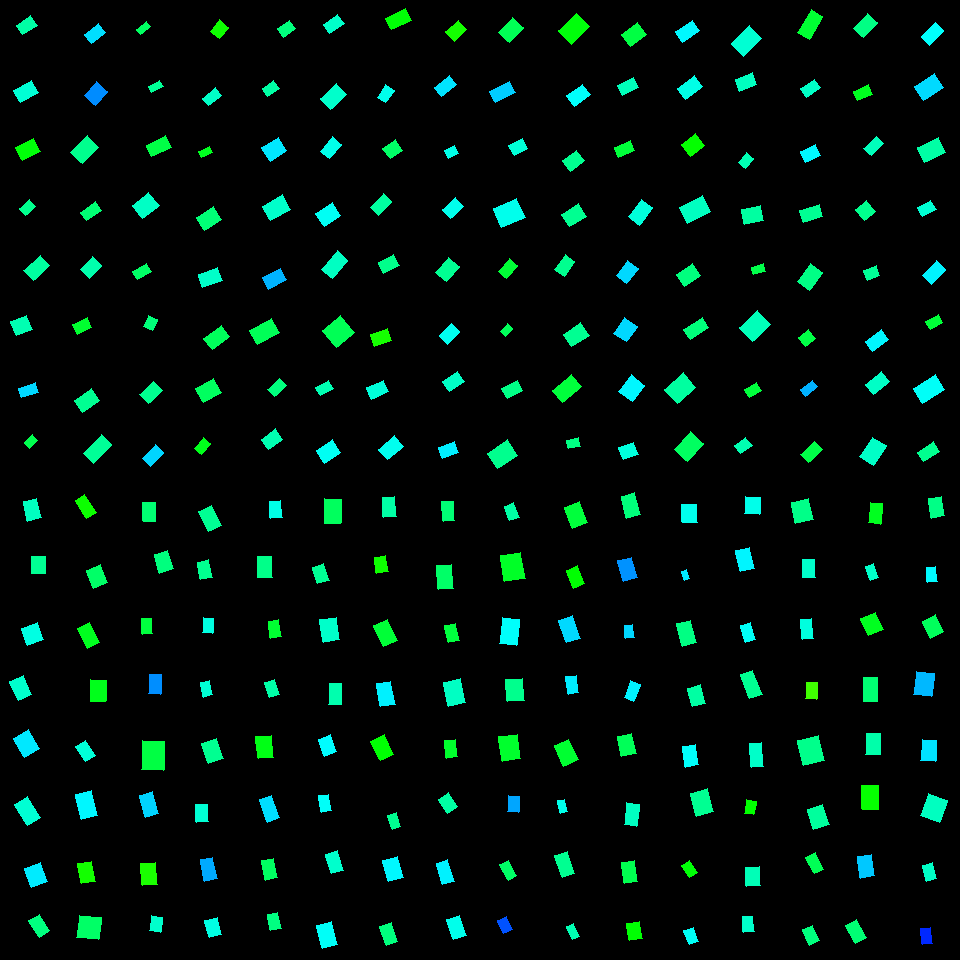

The table this chart was drawn from, first rows:
, angleRotated, color, length, logWidthLengthRatio, x, y, centerX, centerY, width, lengthRotatedProjectX, widthRotatedProjectX, lengthRotatedProjectY, widthRotatedProjectY, vertexRightBottom, vertexRightTop, vertexLeftBottom, vertexLeftTop
0, 2.551, 0.4413, 17.2, -0.3829, 26.81, 25.24, 30, 30, 11.73, -14.29, 6.526, 9.572, -9.745, (22, 34), (16, 25), (37, 25), (30, 15)
1, 2.61, 0.473, 20.45, -0.3439, 26.07, 91.53, 30, 90, 14.5, -17.63, 7.35, 10.37, -12.5, (20, 102), (13, 90), (38, 92), (31, 80)
2, 2.648, 0.3394, 19.84, -0.2834, 27.93, 149.7, 30, 150, 14.94, -17.47, 7.08, 9.399, -13.16, (22, 160), (15, 147), (40, 151), (33, 138)
3, 2.42, 0.4262, 13.16, -0.3971, 27.61, 207.4, 30, 210, 8.844, -9.879, 5.84, 8.686, -6.642, (25, 215), (19, 208), (35, 206), (29, 199)
4, 2.403, 0.4382, 22.27, -0.4693, 36.83, 267.9, 30, 270, 13.93, -16.47, 9.374, 14.99, -10.3, (33, 280), (23, 270), (49, 265), (40, 255)
5, 2.783, 0.4502, 17.19, -0.1314, 21.57, 325.2, 30, 330, 15.07, -16.1, 5.286, 6.028, -14.12, (16, 335), (10, 321), (32, 329), (26, 315)
6, 2.841, 0.5259, 18.26, -0.5772, 28.47, 390.4, 30, 390, 10.25, -17.44, 3.033, 5.402, -9.793, (21, 397), (18, 388), (38, 392), (35, 382)
7, 2.384, 0.3851, 11.72, -0.4315, 30.99, 441.3, 30, 450, 7.612, -8.513, 5.231, 8.053, -5.53, (29, 448), (24, 442), (37, 440), (32, 434)
8, 2.503, 0.5215, 17.74, -0.4558, 94.85, 33.49, 90, 30, 11.25, -14.24, 6.709, 10.58, -9.027, (91, 43), (84, 34), (105, 32), (98, 23)
9, 2.325, 0.575, 18.54, -0.232, 96.01, 93.7, 90, 90, 14.7, -12.69, 10.72, 13.52, -10.06, (95, 105), (84, 95), (107, 91), (96, 81)
10, 2.365, 0.4263, 23.52, -0.3768, 84.83, 149.7, 90, 150, 16.14, -16.78, 11.31, 16.48, -11.51, (82, 163), (70, 152), (98, 147), (87, 135)
11, 2.534, 0.4094, 17.82, -0.55, 91.09, 211.3, 90, 210, 10.28, -14.63, 5.868, 10.17, -8.443, (86, 220), (80, 212), (101, 210), (95, 201)
12, 2.356, 0.4461, 17.54, -0.3291, 90.94, 267.6, 90, 270, 12.62, -12.39, 8.928, 12.41, -8.919, (89, 278), (80, 269), (101, 265), (92, 256)
13, 2.701, 0.3648, 16.1, -0.3703, 82.11, 325.6, 90, 330, 11.12, -14.56, 4.745, 6.872, -10.05, (77, 334), (72, 324), (91, 327), (87, 317)
14, 2.547, 0.4293, 20.75, -0.3513, 86.81, 400.8, 90, 390, 14.6, -17.18, 8.184, 11.63, -12.09, (82, 412), (74, 400), (99, 400), (91, 388)
15, 2.346, 0.4323, 26.06, -0.5795, 97.56, 449, 90, 450, 14.6, -18.24, 10.42, 18.61, -10.22, (93, 463), (83, 453), (111, 444), (101, 434)
16, 2.519, 0.3972, 12.64, -0.6841, 143.5, 28.01, 150, 30, 6.377, -10.26, 3.72, 7.374, -5.179, (140, 34), (136, 29), (150, 26), (146, 21)
17, 2.637, 0.4318, 12.75, -0.5359, 155.7, 86.55, 150, 90, 7.46, -11.16, 3.606, 6.162, -6.531, (151, 92), (148, 86), (163, 86), (159, 80)
18, 2.707, 0.3791, 21.72, -0.5173, 158.9, 146.4, 150, 150, 12.95, -19.7, 5.457, 9.154, -11.74, (151, 156), (146, 145), (171, 147), (165, 135)
19, 2.472, 0.4626, 21.24, -0.2264, 145.7, 205.5, 150, 210, 16.93, -16.65, 10.51, 13.18, -13.28, (142, 218), (132, 205), (159, 205), (148, 192)
20, 2.631, 0.4005, 16.65, -0.5121, 142.2, 271.5, 150, 270, 9.974, -14.52, 4.873, 8.132, -8.703, (137, 279), (132, 271), (151, 271), (146, 263)
21, 1.998, 0.4137, 12.12, -0.2453, 150.3, 323.3, 150, 330, 9.483, -5.023, 8.63, 11.03, -3.93, (152, 330), (143, 326), (157, 319), (148, 315)
22, 2.373, 0.4279, 18.74, -0.3826, 151, 392.8, 150, 390, 12.78, -13.47, 8.885, 13.03, -9.189, (148, 403), (139, 394), (162, 390), (153, 381)
23, 2.323, 0.5272, 19.14, -0.4888, 153.2, 455.8, 150, 450, 11.74, -13.08, 8.568, 13.97, -8.023, (150, 466), (142, 458), (163, 452), (155, 444)
24, 2.246, 0.3239, 14.8, -0.2647, 219.3, 29.29, 210, 30, 11.36, -9.251, 8.87, 11.56, -7.099, (219, 38), (210, 31), (228, 27), (219, 19)
25, 2.457, 0.464, 16.52, -0.515, 212, 96.92, 210, 90, 9.868, -12.8, 6.237, 10.44, -7.647, (208, 105), (202, 98), (221, 95), (215, 87)
26, 2.667, 0.3548, 11.45, -0.551, 205.4, 152.1, 210, 150, 6.602, -10.19, 3.019, 5.237, -5.872, (201, 157), (198, 151), (212, 152), (209, 146)
27, 2.577, 0.4112, 20.57, -0.2727, 209, 218.8, 210, 210, 15.66, -17.38, 8.384, 11.01, -13.23, (204, 230), (196, 217), (221, 219), (213, 206)
28, 2.814, 0.4649, 20.38, -0.4298, 210.4, 277.5, 210, 270, 13.26, -19.29, 4.268, 6.559, -12.55, (202, 287), (198, 274), (222, 280), (217, 267)
29, 2.488, 0.3929, 22.2, -0.4437, 216.8, 337.5, 210, 330, 14.25, -17.62, 8.669, 13.51, -11.31, (212, 349), (203, 338), (229, 336), (221, 325)
30, 2.626, 0.3959, 20.57, -0.2289, 208.7, 390.8, 210, 390, 16.36, -17.89, 8.062, 10.14, -14.23, (203, 402), (195, 388), (221, 392), (213, 378)
31, 2.265, 0.3513, 14.3, -0.3629, 202.5, 446.3, 210, 450, 9.949, -9.152, 7.646, 10.99, -6.367, (201, 454), (194, 448), (210, 443), (203, 437)
32, 2.514, 0.4152, 14.74, -0.3549, 286.2, 28.79, 270, 30, 10.33, -11.93, 6.065, 8.648, -8.367, (283, 37), (277, 28), (295, 28), (289, 20)
33, 2.554, 0.4415, 13.81, -0.3094, 270.8, 88.43, 270, 90, 10.13, -11.49, 5.618, 7.655, -8.435, (267, 96), (262, 88), (279, 88), (273, 80)
34, 2.564, 0.5153, 19.13, -0.1987, 274.3, 149.3, 270, 150, 15.68, -16.03, 8.561, 10.44, -13.14, (270, 161), (261, 147), (286, 150), (278, 137)
35, 2.624, 0.4663, 23.38, -0.3326, 276.6, 207.6, 270, 210, 16.76, -20.31, 8.3, 11.58, -14.56, (270, 220), (262, 206), (290, 209), (282, 194)
36, 2.673, 0.5495, 20.64, -0.4729, 274.5, 278.7, 270, 270, 12.87, -18.42, 5.807, 9.318, -11.48, (268, 289), (262, 277), (286, 279), (280, 268)
37, 2.645, 0.3904, 25.01, -0.4066, 264.6, 331.4, 270, 330, 16.65, -21.99, 7.936, 11.92, -14.64, (257, 344), (249, 330), (279, 332), (271, 318)
38, 2.387, 0.4151, 16.15, -0.5077, 277.1, 387.4, 270, 390, 9.72, -11.76, 6.658, 11.06, -7.081, (274, 396), (267, 389), (286, 385), (279, 378)
39, 2.516, 0.4492, 17.49, -0.3021, 272.1, 439.3, 270, 450, 12.93, -14.18, 7.566, 10.23, -10.48, (268, 449), (261, 439), (282, 439), (275, 428)
40, 2.534, 0.4656, 17.3, -0.455, 333.9, 23.6, 330, 30, 10.98, -14.21, 6.267, 9.878, -9.014, (329, 33), (323, 24), (344, 23), (337, 14)
41, 2.377, 0.4663, 22.08, -0.3768, 333.5, 96.56, 330, 90, 15.15, -15.93, 10.49, 15.29, -10.93, (330, 109), (320, 98), (346, 94), (336, 83)
42, 2.26, 0.4864, 19.21, -0.5172, 330.9, 147.8, 330, 150, 11.45, -12.22, 8.834, 14.82, -7.286, (329, 158), (320, 151), (341, 144), (332, 136)
43, 2.553, 0.4931, 19.98, -0.2525, 328.3, 214.3, 330, 210, 15.52, -16.61, 8.622, 11.1, -12.9, (324, 226), (315, 213), (340, 215), (332, 202)
44, 2.272, 0.4604, 24.31, -0.5448, 334.6, 264.8, 330, 270, 14.1, -15.68, 10.78, 18.58, -9.095, (332, 278), (321, 269), (347, 260), (337, 250)
45, 2.445, 0.3892, 23.6, -0.08298, 338.7, 331.5, 330, 330, 21.72, -18.1, 13.93, 15.14, -16.66, (336, 347), (322, 330), (354, 332), (340, 315)
46, 2.632, 0.4506, 15.04, -0.4955, 324.5, 388.1, 330, 390, 9.161, -13.12, 4.471, 7.338, -7.996, (320, 395), (315, 387), (333, 388), (328, 380)
47, 2.591, 0.4923, 19.77, -0.2633, 328.5, 451.6, 330, 450, 15.19, -16.84, 7.952, 10.35, -12.94, (324, 463), (316, 450), (340, 452), (332, 439)
48, 2.698, 0.3376, 21.99, -0.5436, 398.6, 19.44, 390, 30, 12.77, -19.87, 5.475, 9.429, -11.54, (391, 29), (385, 18), (411, 20), (405, 8)
49, 2.179, 0.4873, 15.41, -0.4292, 385.6, 93.81, 390, 90, 10.03, -8.802, 8.238, 12.65, -5.73, (385, 102), (377, 97), (394, 90), (385, 84)
50, 2.553, 0.4005, 15.18, -0.1483, 392.8, 149.3, 390, 150, 13.09, -12.63, 7.261, 8.422, -10.89, (390, 158), (382, 148), (402, 150), (395, 139)
51, 2.298, 0.4384, 19.42, -0.5078, 381.1, 204.4, 390, 210, 11.69, -12.91, 8.727, 14.5, -7.772, (378, 215), (370, 207), (391, 201), (383, 193)
52, 2.665, 0.4243, 17.46, -0.413, 388.7, 263.9, 390, 270, 11.56, -15.52, 5.299, 8.009, -10.27, (383, 273), (378, 262), (399, 265), (393, 254)
53, 2.798, 0.3196, 17.89, -0.3582, 380.7, 337.8, 390, 330, 12.5, -16.85, 4.208, 6.02, -11.78, (374, 346), (370, 334), (391, 340), (387, 328)
54, 2.729, 0.4767, 18.12, -0.3843, 377.7, 389.9, 390, 390, 12.34, -16.6, 4.95, 7.27, -11.3, (371, 399), (366, 387), (388, 391), (383, 380)
55, 2.448, 0.4898, 21.56, -0.4378, 390.9, 447.6, 390, 450, 13.92, -16.59, 8.894, 13.78, -10.7, (387, 459), (378, 449), (403, 446), (394, 435)
56, 2.413, 0.3201, 17.21, -0.3393, 456.4, 30.82, 450, 30, 12.26, -12.84, 8.163, 11.46, -9.147, (454, 41), (445, 31), (466, 29), (458, 20)
57, 2.491, 0.5174, 18.53, -0.516, 445.3, 85.99, 450, 90, 11.06, -14.74, 6.696, 11.22, -8.8, (441, 96), (434, 87), (456, 84), (449, 75)
58, 2.662, 0.4854, 11.55, -0.3079, 451.4, 152, 450, 150, 8.487, -10.24, 3.917, 5.329, -7.528, (448, 158), (444, 150), (458, 153), (454, 145)
59, 2.415, 0.4881, 17.51, -0.355, 452.8, 207.8, 450, 210, 12.28, -13.08, 8.162, 11.64, -9.175, (450, 218), (442, 209), (463, 206), (455, 197)
... 196 more rows
